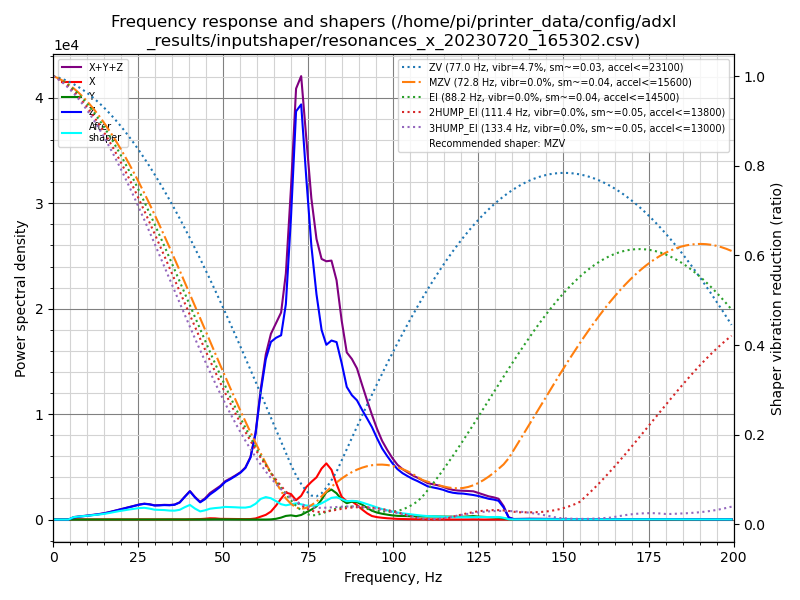

The data file committed next to this chart (first rows):
freq, psd_x, psd_y, psd_z, psd_xyz
0.0, 8.728e+01, 4.017e+01, 6.091e+02, 7.366e+02
1.5, 1.708e+02, 5.638e+01, 3.739e+02, 6.010e+02
3.0, 1.693e+02, 4.825e+01, 5.556e+01, 2.732e+02
4.5, 1.742e+02, 5.321e+01, 2.973e+02, 5.248e+02
6.0, 2.187e+02, 5.621e+01, 1.146e+03, 1.421e+03
7.4, 2.102e+02, 5.730e+01, 1.950e+03, 2.218e+03
8.9, 1.922e+02, 5.515e+01, 2.820e+03, 3.067e+03
10.4, 1.857e+02, 5.773e+01, 3.921e+03, 4.165e+03
11.9, 2.054e+02, 5.578e+01, 5.215e+03, 5.476e+03
13.4, 2.195e+02, 5.080e+01, 6.744e+03, 7.015e+03
14.9, 2.280e+02, 5.104e+01, 8.654e+03, 8.933e+03
16.4, 2.263e+02, 5.830e+01, 1.125e+04, 1.154e+04
17.9, 2.537e+02, 6.492e+01, 1.453e+04, 1.485e+04
19.3, 2.544e+02, 6.265e+01, 1.794e+04, 1.825e+04
20.8, 2.600e+02, 7.782e+01, 2.180e+04, 2.214e+04
22.3, 2.779e+02, 1.087e+02, 2.610e+04, 2.649e+04
23.8, 2.868e+02, 1.308e+02, 3.076e+04, 3.118e+04
25.3, 3.616e+02, 1.049e+02, 3.581e+04, 3.628e+04
26.8, 4.557e+02, 7.648e+01, 4.005e+04, 4.058e+04
28.3, 4.505e+02, 6.348e+01, 4.082e+04, 4.133e+04
29.8, 5.169e+02, 5.860e+01, 3.983e+04, 4.041e+04
31.2, 6.536e+02, 6.257e+01, 4.209e+04, 4.280e+04
32.7, 7.516e+02, 6.201e+01, 4.498e+04, 4.580e+04
34.2, 8.027e+02, 6.965e+01, 4.646e+04, 4.733e+04
35.7, 6.484e+02, 6.395e+01, 5.028e+04, 5.099e+04
37.2, 4.911e+02, 5.620e+01, 6.034e+04, 6.089e+04
38.7, 6.193e+02, 6.321e+01, 8.376e+04, 8.445e+04
40.2, 1.186e+03, 1.066e+02, 1.077e+05, 1.090e+05
41.7, 1.562e+03, 2.003e+02, 8.742e+04, 8.918e+04
43.2, 1.964e+03, 2.418e+02, 7.072e+04, 7.293e+04
44.6, 3.260e+03, 3.539e+02, 8.591e+04, 8.952e+04
46.1, 5.652e+03, 7.372e+02, 1.100e+05, 1.163e+05
47.6, 5.353e+03, 9.617e+02, 1.298e+05, 1.361e+05
49.1, 3.320e+03, 8.133e+02, 1.525e+05, 1.566e+05
50.6, 3.131e+03, 6.360e+02, 1.811e+05, 1.848e+05
52.1, 3.013e+03, 5.138e+02, 2.002e+05, 2.038e+05
53.6, 2.459e+03, 3.283e+02, 2.221e+05, 2.249e+05
55.1, 2.296e+03, 2.336e+02, 2.459e+05, 2.484e+05
56.5, 2.268e+03, 2.452e+02, 2.770e+05, 2.796e+05
58.0, 2.721e+03, 1.892e+02, 3.416e+05, 3.445e+05
59.5, 6.319e+03, 1.215e+02, 4.856e+05, 4.921e+05
61.0, 1.691e+04, 1.228e+02, 7.374e+05, 7.544e+05
62.5, 2.786e+04, 1.940e+02, 9.525e+05, 9.805e+05
64.0, 4.835e+04, 1.037e+03, 1.080e+06, 1.129e+06
65.5, 8.654e+04, 4.631e+03, 1.131e+06, 1.222e+06
67.0, 1.331e+05, 1.247e+04, 1.173e+06, 1.318e+06
68.4, 1.752e+05, 2.353e+04, 1.400e+06, 1.599e+06
69.9, 1.694e+05, 2.797e+04, 2.004e+06, 2.201e+06
71.4, 1.312e+05, 2.289e+04, 2.769e+06, 2.923e+06
72.9, 1.644e+05, 3.168e+04, 2.875e+06, 3.071e+06
74.4, 2.295e+05, 5.129e+04, 2.415e+06, 2.696e+06
75.9, 2.718e+05, 7.146e+04, 1.972e+06, 2.315e+06
77.4, 3.102e+05, 9.673e+04, 1.656e+06, 2.063e+06
78.9, 3.822e+05, 1.496e+05, 1.421e+06, 1.953e+06
80.3, 4.283e+05, 2.090e+05, 1.333e+06, 1.970e+06
81.8, 3.870e+05, 2.331e+05, 1.391e+06, 2.012e+06
83.3, 2.811e+05, 2.080e+05, 1.404e+06, 1.893e+06
84.8, 1.831e+05, 1.592e+05, 1.260e+06, 1.603e+06
86.3, 1.491e+05, 1.336e+05, 1.087e+06, 1.370e+06
87.8, 1.527e+05, 1.494e+05, 1.037e+06, 1.339e+06
... 75 more rows
